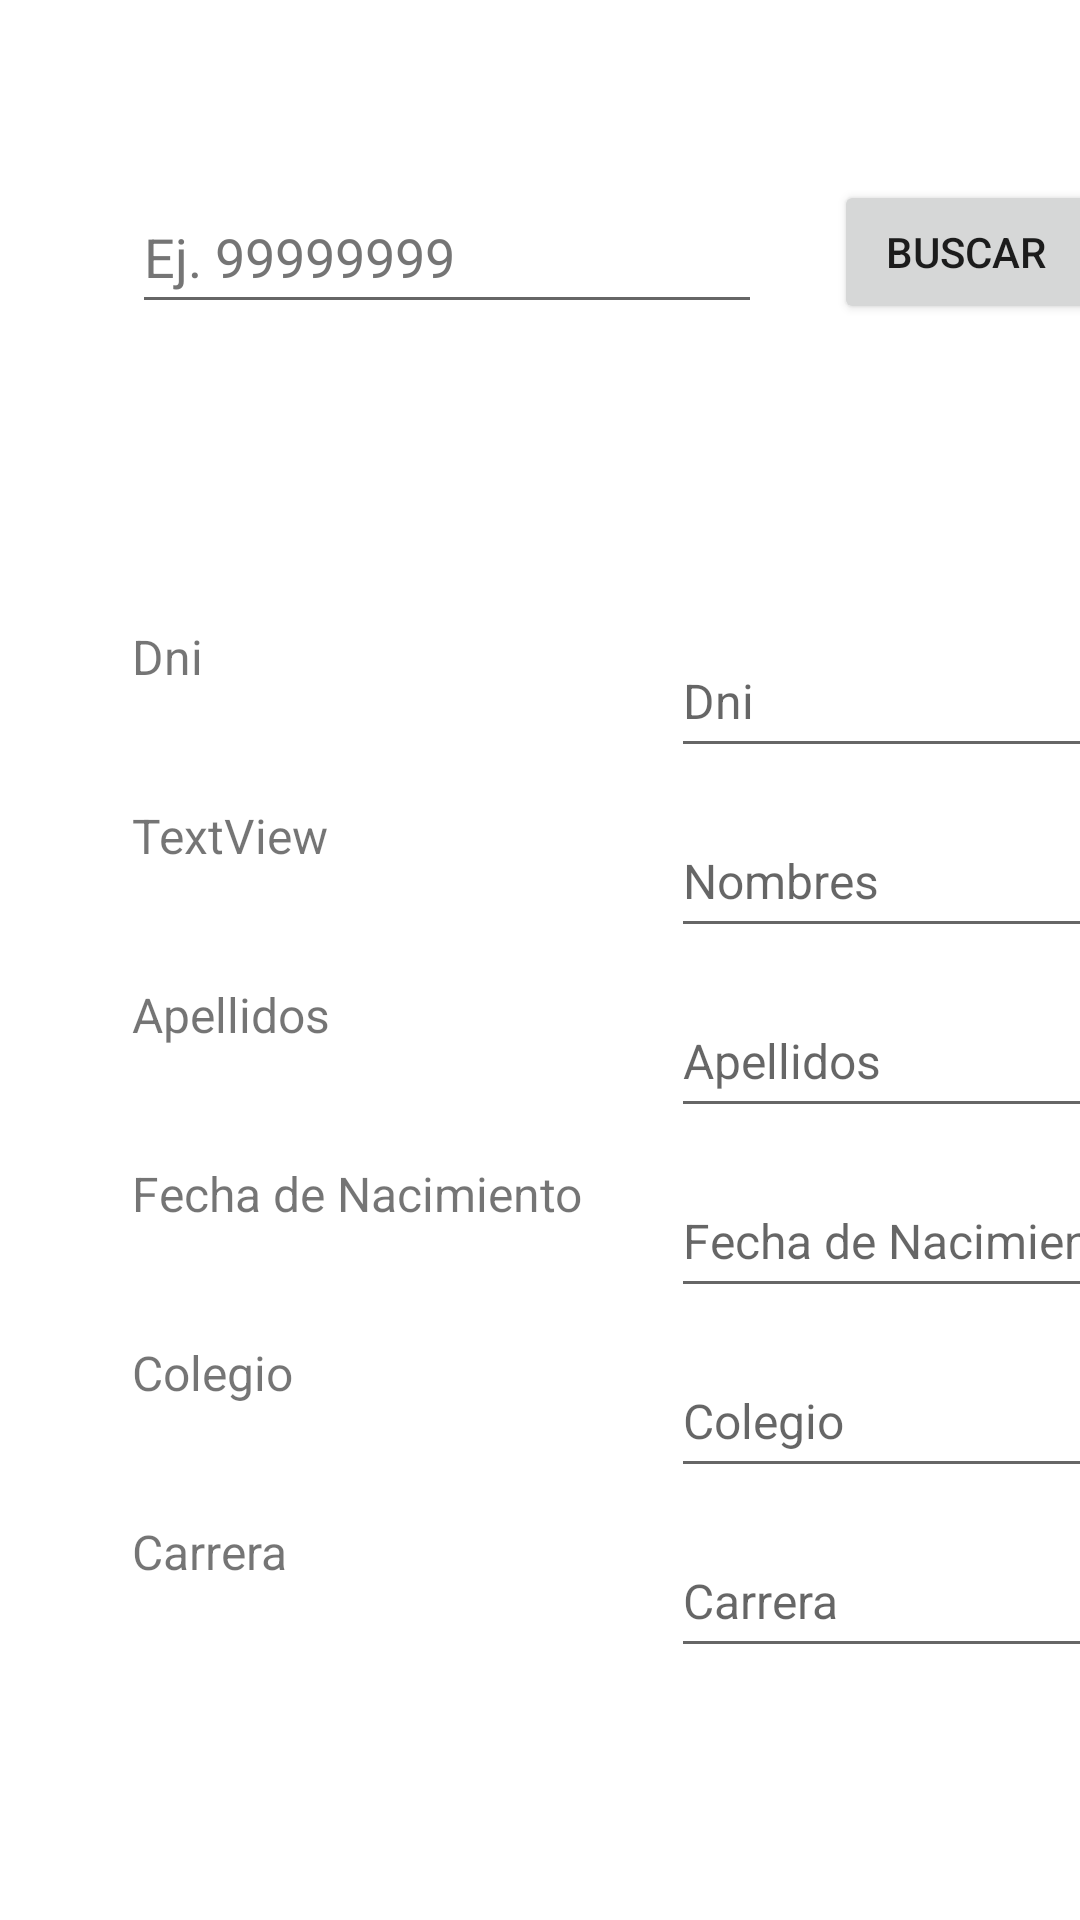

Here is an Android app screen rendered from its layout file. Give the layout XML and the strings, colors and styles it references.
<!-- AndroidManifest.xml: application theme Theme.LabIDNP03 -->
<!-- res/layout/activity_postulanteinfo.xml -->
<?xml version="1.0" encoding="utf-8"?>
<androidx.constraintlayout.widget.ConstraintLayout xmlns:android="http://schemas.android.com/apk/res/android"
    xmlns:app="http://schemas.android.com/apk/res-auto"
    xmlns:tools="http://schemas.android.com/tools"
    android:layout_width="match_parent"
    android:layout_height="match_parent">

    <EditText
        android:id="@+id/editBuscarDni"
        android:layout_width="wrap_content"
        android:layout_height="wrap_content"
        android:layout_marginStart="44dp"
        android:layout_marginTop="60dp"
        android:ems="10"
        android:hint="Ej. 99999999"
        android:inputType="number"
        android:minHeight="48dp"
        android:textColorHint="#757575"
        app:layout_constraintStart_toStartOf="parent"
        app:layout_constraintTop_toTopOf="parent" />

    <Button
        android:id="@+id/btnBuscar"
        android:layout_width="wrap_content"
        android:layout_height="wrap_content"
        android:layout_marginStart="24dp"
        android:text="Buscar"
        app:layout_constraintStart_toEndOf="@+id/editBuscarDni"
        app:layout_constraintTop_toTopOf="@+id/editBuscarDni" />

    <TextView
        android:id="@+id/textView2"
        android:layout_width="wrap_content"
        android:layout_height="wrap_content"
        android:layout_marginTop="100dp"
        android:text="@string/dni"
        android:textSize="16sp"
        app:layout_constraintStart_toStartOf="@+id/editBuscarDni"
        app:layout_constraintTop_toBottomOf="@+id/editBuscarDni" />

    <TextView
        android:id="@+id/textView3"
        android:layout_width="wrap_content"
        android:layout_height="wrap_content"
        android:layout_marginTop="@dimen/separation_labels"
        android:text="@string/apellidos"
        android:textSize="16sp"
        app:layout_constraintStart_toStartOf="@+id/textView2"
        app:layout_constraintTop_toBottomOf="@+id/textView4" />

    <TextView
        android:id="@+id/textView5"
        android:layout_width="wrap_content"
        android:layout_height="wrap_content"
        android:layout_marginTop="@dimen/separation_labels"
        android:text="@string/fecha_de_nacimiento"
        android:textSize="16sp"
        app:layout_constraintStart_toStartOf="@+id/textView2"
        app:layout_constraintTop_toBottomOf="@+id/textView3" />

    <TextView
        android:id="@+id/textView6"
        android:layout_width="wrap_content"
        android:layout_height="wrap_content"
        android:layout_marginTop="@dimen/separation_labels"
        android:text="@string/colegio"
        android:textSize="16sp"
        app:layout_constraintStart_toStartOf="@+id/textView2"
        app:layout_constraintTop_toBottomOf="@+id/textView5" />

    <TextView
        android:id="@+id/textView7"
        android:layout_width="wrap_content"
        android:layout_height="wrap_content"
        android:layout_marginTop="@dimen/separation_labels"
        android:text="@string/carrera"
        android:textSize="16sp"
        app:layout_constraintStart_toStartOf="@+id/textView2"
        app:layout_constraintTop_toBottomOf="@+id/textView6" />

    <TextView
        android:id="@+id/textView4"
        android:layout_width="wrap_content"
        android:layout_height="wrap_content"
        android:layout_marginTop="@dimen/separation_labels"
        android:text="TextView"
        android:textSize="16sp"
        app:layout_constraintStart_toStartOf="@+id/textView2"
        app:layout_constraintTop_toBottomOf="@+id/textView2"
        tools:text="@string/nombres" />

    <EditText
        android:id="@+id/editDni"
        android:layout_width="wrap_content"
        android:layout_height="wrap_content"
        android:layout_marginStart="156dp"
        android:ems="8"
        android:hint="@string/dni"
        android:inputType="number"
        android:minHeight="48dp"
        android:numeric="integer"
        android:singleLine="true"
        android:textSize="16sp"
        app:layout_constraintStart_toEndOf="@+id/textView2"
        app:layout_constraintTop_toTopOf="@+id/textView2" />

    <EditText
        android:id="@+id/editNombres"
        android:layout_width="wrap_content"
        android:layout_height="wrap_content"
        android:layout_marginTop="@dimen/separation_boxes"
        android:ems="8"
        android:hint="@string/nombres"
        android:inputType="text"
        android:minHeight="48dp"
        android:singleLine="true"
        android:textSize="16sp"
        app:layout_constraintStart_toStartOf="@+id/editDni"
        app:layout_constraintTop_toBottomOf="@+id/editDni" />

    <EditText
        android:id="@+id/editApellidos"
        android:layout_width="wrap_content"
        android:layout_height="wrap_content"
        android:layout_marginTop="@dimen/separation_boxes"
        android:ems="8"
        android:hint="@string/apellidos"
        android:inputType="text"
        android:minHeight="48dp"
        android:singleLine="true"
        android:textSize="16sp"
        app:layout_constraintStart_toStartOf="@+id/editDni"
        app:layout_constraintTop_toBottomOf="@+id/editNombres" />

    <EditText
        android:id="@+id/editBirthday"
        android:layout_width="wrap_content"
        android:layout_height="wrap_content"
        android:layout_marginTop="@dimen/separation_boxes"
        android:ems="8"
        android:hint="@string/fecha_de_nacimiento"
        android:inputType="date"
        android:minHeight="48dp"
        android:singleLine="true"
        android:textSize="16sp"
        app:layout_constraintStart_toStartOf="@+id/editDni"
        app:layout_constraintTop_toBottomOf="@+id/editApellidos" />

    <EditText
        android:id="@+id/editColegio"
        android:layout_width="wrap_content"
        android:layout_height="wrap_content"
        android:layout_marginTop="@dimen/separation_boxes"
        android:ems="8"
        android:hint="@string/colegio"
        android:inputType="date"
        android:minHeight="48dp"
        android:singleLine="true"
        android:textSize="16sp"
        app:layout_constraintStart_toStartOf="@+id/editDni"
        app:layout_constraintTop_toBottomOf="@+id/editBirthday" />

    <EditText
        android:id="@+id/editCarrera"
        android:layout_width="wrap_content"
        android:layout_height="wrap_content"
        android:layout_marginTop="@dimen/separation_boxes"
        android:ems="8"
        android:hint="@string/carrera"
        android:inputType="date"
        android:minHeight="48dp"
        android:singleLine="true"
        android:textSize="16sp"
        app:layout_constraintStart_toStartOf="@+id/editDni"
        app:layout_constraintTop_toBottomOf="@+id/editColegio" />

</androidx.constraintlayout.widget.ConstraintLayout>
<!-- resources referenced by this layout -->
<resources>
  <dimen name="separation_boxes">12dp</dimen>
  <dimen name="separation_labels">38dp</dimen>
  <string name="apellidos">Apellidos</string>
  <string name="carrera">Carrera</string>
  <string name="colegio">Colegio</string>
  <string name="dni">Dni</string>
  <string name="fecha_de_nacimiento">Fecha de Nacimiento</string>
  <string name="nombres">Nombres</string>
  <style name="Theme.LabIDNP03" parent="Theme.MaterialComponents.DayNight.DarkActionBar">
          
          <item name="colorPrimary">@color/purple_500</item>
          <item name="colorPrimaryVariant">@color/purple_700</item>
          <item name="colorOnPrimary">@color/white</item>
          
          <item name="colorSecondary">@color/teal_200</item>
          <item name="colorSecondaryVariant">@color/teal_700</item>
          <item name="colorOnSecondary">@color/black</item>
          
          <item name="android:statusBarColor">?attr/colorPrimaryVariant</item>
          
      </style>
  <!-- not gathered from this repository: default colours our renderer supplied (Android Studio template values) -->
  <color name="purple_500">#FF6200EE</color>
  <color name="purple_700">#FF3700B3</color>
  <color name="teal_200">#FF03DAC5</color>
  <color name="teal_700">#FF018786</color>
  <color name="black">#FF000000</color>
  <color name="white">#FFFFFFFF</color>
</resources>
